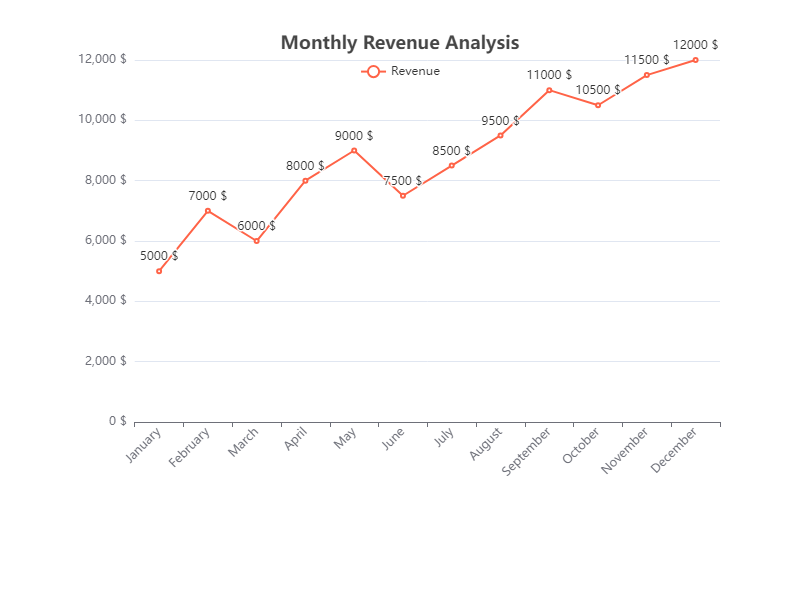

Source data for this figure (header and first rows):
Month, Revenue
January, 5000
February, 7000
March, 6000
April, 8000
May, 9000
June, 7500
July, 8500
August, 9500
September, 11000
October, 10500
November, 11500
December, 12000
